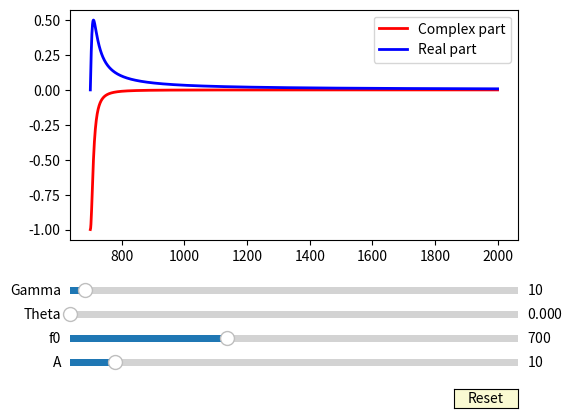

Write the Python code that produced this figure.
import numpy as np
import matplotlib.pyplot as plt
from matplotlib.widgets import Slider, Button, RadioButtons

fig, ax = plt.subplots()
plt.subplots_adjust(left=0.2, bottom=0.4)

""" Set initial values and frequency range """
f = np.arange(700, 2000, 1)
theta = 0
a0 = 10
f0 = 700
gamma = 10

""" Lorentzian equation from Labactor """
lorentzian_complex = (a0 * np.exp(1j * theta)) / (f - f0 + (1j * gamma))

""" Plots the real and imaginary parts and legend"""
l, = plt.plot(f, lorentzian_complex.imag, lw=2, color='red', label='Complex part')
m, = plt.plot(f, lorentzian_complex.real, lw=2, color='blue', label='Real part')
# plt.autoscale(enable=True)
ax.legend()

""" Defines coordinates and colors for the sliders """
axcolor = 'lightgoldenrodyellow'
axa0 = plt.axes([0.2, 0.13, 0.7, 0.03], facecolor=axcolor)
axf0 = plt.axes([0.2, 0.18, 0.7, 0.03], facecolor=axcolor)
axtheta = plt.axes([0.2, 0.23, 0.7, 0.03], facecolor=axcolor)
axgamma = plt.axes([0.2, 0.28, 0.7, 0.03], facecolor=axcolor)

""" Creates slider widgets with (axis, label, minVal, maxVal, initialVal) """
sf0 = Slider(axf0, 'f0', 0, 2000.0, valinit=f0)
sa0 = Slider(axa0, 'A', 0, 100, valinit=a0)
stheta = Slider(axtheta, 'Theta', 0, 2*np.pi, valinit=theta)
sgamma = Slider(axgamma, 'Gamma', 0, 300, valinit=gamma)

""" Updates the plot when the slider values are changed """
def update(val):
    """ Values from sliders """
    new_a0 = sa0.val
    new_f0 = sf0.val
    new_theta = stheta.val
    new_gamma = sgamma.val
    """ Equation with new values """
    lorentzian_complex = (new_a0 * np.exp(1j * new_theta)) / (f - new_f0 + (1j * new_gamma))
    """ Sets new values for y axis """
    l.set_ydata(lorentzian_complex.imag)
    m.set_ydata(lorentzian_complex.real)
    """ Autoscales axis """
    ax.relim()
    ax.autoscale_view()
    fig.canvas.draw_idle()
sf0.on_changed(update)
sa0.on_changed(update)
stheta.on_changed(update)
sgamma.on_changed(update)

""" Reset button location and widget """
resetax = plt.axes([0.8, 0.05, 0.1, 0.04])
button = Button(resetax, 'Reset', color=axcolor, hovercolor='0.975')

""" Resets slider values when button is pushed """
def reset(event):
    sf0.reset()
    sa0.reset()
    stheta.reset()
    sgamma.reset()
button.on_clicked(reset)

plt.show()
